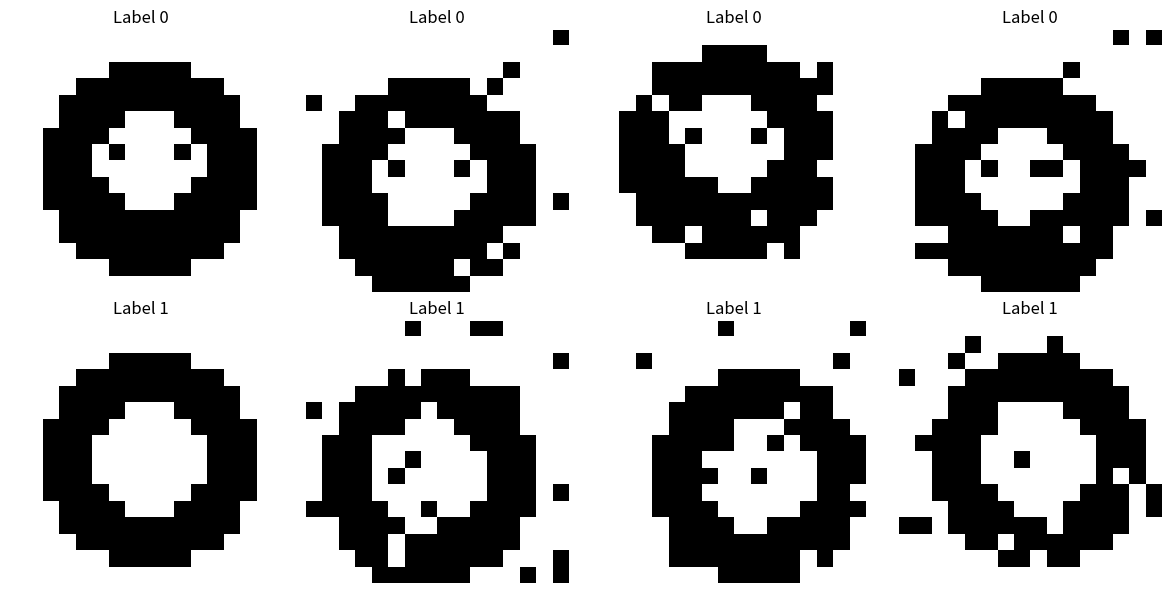

Reproduce this figure in Python. (Note: this script raises an exception after producing the figure.)
"""
Create a simple emoji dataset for VAE training.

This module creates simple binary emoji-like patterns (smiley faces, shapes)
that can be used to train a VAE.
"""

import numpy as np
from typing import Tuple


def create_simple_emoji(size: Tuple[int, int] = (16, 16)) -> Tuple[np.ndarray, np.ndarray]:
    """
    Create a simple emoji dataset with binary patterns.
    
    Args:
        size: Image size (height, width)
        
    Returns:
        Tuple (X, labels) where:
        - X: Array of shape (n_samples, height * width) with values in [0, 1]
        - labels: Array of labels (0, 1, 2, ...)
    """
    h, w = size
    n_pixels = h * w
    emojis = []
    labels = []
    
    # Helper to create a pattern
    def create_pattern(pattern_func):
        img = np.zeros((h, w), dtype=float)
        for i in range(h):
            for j in range(w):
                if pattern_func(i, j, h, w):
                    img[i, j] = 1.0
        return img.flatten()
    
    # 1. Smiley face
    def smiley(i, j, h, w):
        center_y, center_x = h // 2, w // 2
        radius = min(h, w) // 3
        dist = np.sqrt((i - center_y)**2 + (j - center_x)**2)
        # Face circle
        if abs(dist - radius) < 1.5:
            return True
        # Eyes
        if abs(i - (center_y - radius//3)) < 1 and abs(j - (center_x - radius//2)) < 1:
            return True
        if abs(i - (center_y - radius//3)) < 1 and abs(j - (center_x + radius//2)) < 1:
            return True
        # Smile (arc)
        if i > center_y and abs(np.sqrt((i - center_y)**2 + (j - center_x)**2) - radius*0.7) < 1:
            return True
        return False
    
    # 2. Circle
    def circle(i, j, h, w):
        center_y, center_x = h // 2, w // 2
        radius = min(h, w) // 3
        dist = np.sqrt((i - center_y)**2 + (j - center_x)**2)
        return abs(dist - radius) < 1.5
    
    # 3. Square
    def square(i, j, h, w):
        center_y, center_x = h // 2, w // 2
        size = min(h, w) // 3
        return (abs(i - center_y) < size and abs(j - center_x) < size and
                (abs(i - center_y) == size or abs(j - center_x) == size))
    
    # 4. Triangle
    def triangle(i, j, h, w):
        center_y, center_x = h // 2, w // 2
        size = min(h, w) // 3
        # Top point
        if i == center_y - size and j == center_x:
            return True
        # Left side
        if abs(i - (center_y + size)) < 1 and abs(j - (center_x - size)) < 1:
            return True
        # Right side
        if abs(i - (center_y + size)) < 1 and abs(j - (center_x + size)) < 1:
            return True
        # Base
        if i == center_y + size and abs(j - center_x) < size:
            return True
        # Sides (lines)
        if i > center_y - size and i < center_y + size:
            slope = size / size
            expected_j_left = center_x - (i - (center_y - size)) * slope
            expected_j_right = center_x + (i - (center_y - size)) * slope
            if abs(j - expected_j_left) < 1 or abs(j - expected_j_right) < 1:
                return True
        return False
    
    # 5. Heart
    def heart(i, j, h, w):
        center_y, center_x = h // 2, w // 2
        size = min(h, w) // 4
        # Top curves
        if (i - (center_y - size*1.5))**2 + (j - (center_x - size))**2 < (size*0.8)**2:
            return True
        if (i - (center_y - size*1.5))**2 + (j - (center_x + size))**2 < (size*0.8)**2:
            return True
        # Bottom point
        if i > center_y and abs(j - center_x) < (i - center_y) * 0.8:
            return True
        return False
    
    # 6. Star
    def star(i, j, h, w):
        center_y, center_x = h // 2, w // 2
        size = min(h, w) // 3
        # Center
        if abs(i - center_y) < 1 and abs(j - center_x) < 1:
            return True
        # Points
        for angle in [0, 72, 144, 216, 288]:
            rad = np.deg2rad(angle - 90)
            y = center_y + int(size * np.sin(rad))
            x = center_x + int(size * np.cos(rad))
            if abs(i - y) < 1 and abs(j - x) < 1:
                return True
        return False
    
    # 7. Diamond
    def diamond(i, j, h, w):
        center_y, center_x = h // 2, w // 2
        size = min(h, w) // 3
        return abs(i - center_y) + abs(j - center_x) < size
    
    # 8. Cross
    def cross(i, j, h, w):
        center_y, center_x = h // 2, w // 2
        size = min(h, w) // 3
        return (abs(i - center_y) < size and abs(j - center_x) < 1) or \
               (abs(j - center_x) < size and abs(i - center_y) < 1)
    
    patterns = [smiley, circle, square, triangle, heart, star, diamond, cross]
    
    for label, pattern_func in enumerate(patterns):
        emoji = create_pattern(pattern_func)
        emojis.append(emoji)
        labels.append(label)
    
    # Create multiple variations by adding slight noise/rotations
    # For now, just return the base patterns
    X = np.array(emojis, dtype=float)
    labels = np.array(labels, dtype=int)
    
    return X, labels


def create_emoji_dataset_variations(size: Tuple[int, int] = (16, 16), 
                                   variations_per_class: int = 4) -> Tuple[np.ndarray, np.ndarray]:
    """
    Create emoji dataset with variations for better training.
    
    Args:
        size: Image size (height, width)
        variations_per_class: Number of variations per emoji class
        
    Returns:
        Tuple (X, labels) with more samples
    """
    h, w = size
    X_base, labels_base = create_simple_emoji(size)
    
    X_all = []
    labels_all = []
    
    for i, (emoji, label) in enumerate(zip(X_base, labels_base)):
        X_all.append(emoji)
        labels_all.append(label)
        
        # Add variations with small perturbations
        for v in range(variations_per_class - 1):
            emoji_var = emoji.copy().reshape(h, w)
            
            # Small random shifts
            shift_y = np.random.randint(-1, 2)
            shift_x = np.random.randint(-1, 2)
            emoji_shifted = np.roll(emoji_var, (shift_y, shift_x), axis=(0, 1))
            
            # Small noise
            noise = np.random.random((h, w)) < 0.05
            emoji_var = emoji_shifted.copy()
            emoji_var[noise] = 1 - emoji_var[noise]
            
            X_all.append(emoji_var.flatten())
            labels_all.append(label)
    
    X = np.array(X_all, dtype=float)
    labels = np.array(labels_all, dtype=int)
    
    return X, labels


if __name__ == "__main__":
    # Test the dataset creation
    X, labels = create_emoji_dataset_variations(size=(16, 16), variations_per_class=4)
    print(f"Dataset shape: {X.shape}")
    print(f"Labels: {np.unique(labels)}")
    print(f"Data range: [{X.min():.2f}, {X.max():.2f}]")
    
    # Visualize a few
    import matplotlib.pyplot as plt
    fig, axes = plt.subplots(2, 4, figsize=(12, 6))
    for i in range(8):
        ax = axes[i // 4, i % 4]
        ax.imshow(X[i].reshape(16, 16), cmap="gray_r")
        ax.set_title(f"Label {labels[i]}")
        ax.axis("off")
    plt.tight_layout()
    plt.savefig("outputs/emoji_dataset_sample.png", dpi=140)
    print("Sample saved to outputs/emoji_dataset_sample.png")

